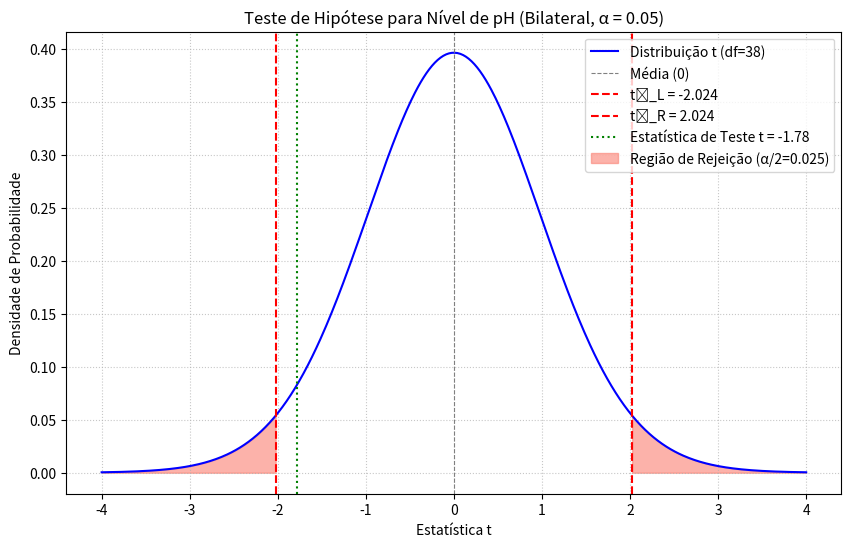
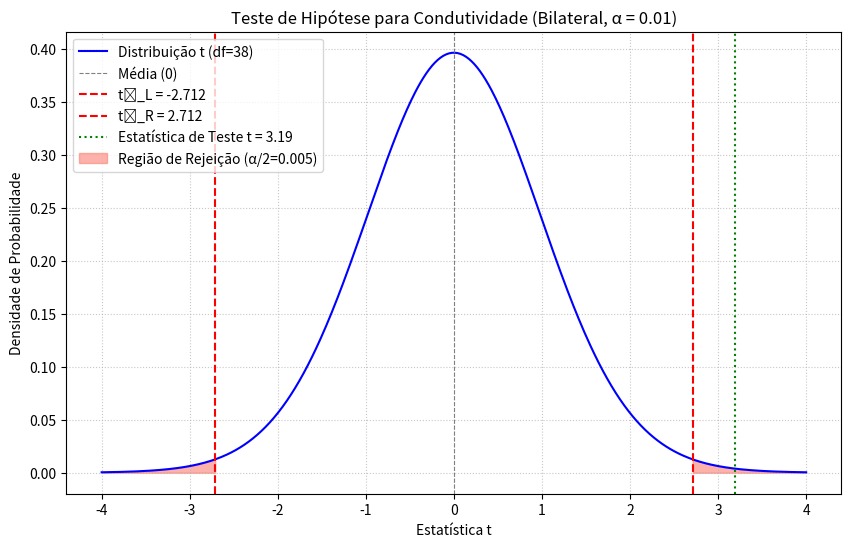

The script that saved these images, in order:
import scipy.stats
import matplotlib.pyplot as plt
import numpy as np

mu_0_ph = 6.8
n_ph = 39
x_barra_ph = 6.7
s_ph = 0.35
alpha_ph = 0.05

# a. Identifique a afirmação e formule H0 e Ha.
afirmacao_ph = "O nível médio do pH da água é de 6,8 (μ = 6,8)."
print(f"a. Afirmação: {afirmacao_ph}")

H0_simbolo_ph = "μ = 6.8"
Ha_simbolo_ph = "μ ≠ 6.8"
print(f"   H₀: {H0_simbolo_ph} (Hipótese Nula - REPRESENTA A AFIRMAÇÃO)")
print(f"   Hₐ: {Ha_simbolo_ph} (Hipótese Alternativa)")
print("   Tipo de Teste: Bilateral")

# b. Identifique o nível de significância α e os graus de liberdade.
df_ph = n_ph - 1 # Graus de liberdade
print(f"\nb. Nível de Significância (α) = {alpha_ph:.2f}")
print(f"   Graus de Liberdade (df) = {df_ph}")

# c. Encontre os valores críticos –t0 e t0 e identifique as regiões de rejeição.
alpha_over_2_ph = alpha_ph / 2
t0_ph_left = scipy.stats.t.ppf(alpha_over_2_ph, df=df_ph)
t0_ph_right = scipy.stats.t.ppf(1 - alpha_over_2_ph, df=df_ph)
print(f"\nc. Valores críticos t₀: -t₀ = {t0_ph_left:.3f}, +t₀ = {t0_ph_right:.3f}")
print(f"   Região de Rejeição: Rejeitar H₀ se t < {t0_ph_left:.3f} OU t > {t0_ph_right:.3f}.")

# d. Calcule a estatística de teste padronizada t. Esboce um gráfico.
erro_padrao_amostral_ph = s_ph / np.sqrt(n_ph)
t_estatistica_ph = (x_barra_ph - mu_0_ph) / erro_padrao_amostral_ph
print(f"\nd. Estatística de teste t = {t_estatistica_ph:.2f}")

# Esboço do gráfico
x_vals_t_ph = np.linspace(-4, 4, 500)
y_vals_t_ph = scipy.stats.t.pdf(x_vals_t_ph, df=df_ph)

plt.figure(figsize=(10, 6))
plt.plot(x_vals_t_ph, y_vals_t_ph, color='blue', label=f'Distribuição t (df={df_ph})')
plt.axvline(0, color='gray', linestyle='--', linewidth=0.8, label='Média (0)')
plt.axvline(t0_ph_left, color='red', linestyle='--', label=f't₀_L = {t0_ph_left:.3f}')
plt.axvline(t0_ph_right, color='red', linestyle='--', label=f't₀_R = {t0_ph_right:.3f}')
plt.axvline(t_estatistica_ph, color='green', linestyle=':', label=f'Estatística de Teste t = {t_estatistica_ph:.2f}')

x_fill_left_ph = np.linspace(-4, t0_ph_left, 100)
y_fill_left_ph = scipy.stats.t.pdf(x_fill_left_ph, df=df_ph)
plt.fill_between(x_fill_left_ph, 0, y_fill_left_ph, color='salmon', alpha=0.6, label=f'Região de Rejeição (α/2={alpha_over_2_ph:.3f})')
x_fill_right_ph = np.linspace(t0_ph_right, 4, 100)
y_fill_right_ph = scipy.stats.t.pdf(x_fill_right_ph, df=df_ph)
plt.fill_between(x_fill_right_ph, 0, y_fill_right_ph, color='salmon', alpha=0.6)

plt.title(f'Teste de Hipótese para Nível de pH (Bilateral, α = {alpha_ph:.2f})')
plt.xlabel('Estatística t')
plt.ylabel('Densidade de Probabilidade')
plt.legend()
plt.grid(True, linestyle=':', alpha=0.7)
plt.show()

# e. Decida se rejeita a hipótese nula.
print(f"\ne. Decisão:")
if t_estatistica_ph < t0_ph_left or t_estatistica_ph > t0_ph_right:
    decisao_ph = "Rejeitar H₀"
else:
    decisao_ph = "Não rejeitar H₀"
print(f"   Decisão: {decisao_ph}")

# f. Interprete a decisão no contexto da afirmação original.
print(f"\nf. Interpretação da decisão:")
if decisao_ph == "Rejeitar H₀":
    print(f"   Há evidência estatística suficiente em α = {alpha_ph:.2f} para rejeitar a afirmação da indústria de que o nível médio do pH da água no rio é de {mu_0_ph}.")
else:
    print(f"   Não há evidência estatística suficiente em α = {alpha_ph:.2f} para rejeitar a afirmação da indústria de que o nível médio do pH da água no rio é de {mu_0_ph}.")


# --- Teste 2: Condutividade Média do Rio ---
print("\n" + "="*60 + "\n") # Separador
print("--- Questão 54 - Teste 2: Condutividade Média do Rio ---")

# Dados fornecidos
mu_0_cond = 1890 # mg/l (Média hipotética da H0)
n_cond = 39      # Tamanho da amostra
x_barra_cond = 2350 # mg/l (Média amostral)
s_cond = 900     # mg/l (Desvio padrão amostral)
alpha_cond = 0.01  # Nível de significância

# a. Identifique a afirmação e formule H0 e Ha.
afirmacao_cond = "A condutividade média do rio é de 1.890 mg/l (μ = 1890 mg/l)."
print(f"a. Afirmação: {afirmacao_cond}")

H0_simbolo_cond = "μ = 1890"
Ha_simbolo_cond = "μ ≠ 1890"
print(f"   H₀: {H0_simbolo_cond} (Hipótese Nula - REPRESENTA A AFIRMAÇÃO)")
print(f"   Hₐ: {Ha_simbolo_cond} (Hipótese Alternativa)")
print("   Tipo de Teste: Bilateral")

# b. Identifique o nível de significância α e os graus de liberdade.
df_cond = n_cond - 1 # Graus de liberdade
print(f"\nb. Nível de Significância (α) = {alpha_cond:.2f}")
print(f"   Graus de Liberdade (df) = {df_cond}")

# c. Encontre os valores críticos –t0 e t0 e identifique as regiões de rejeição.
alpha_over_2_cond = alpha_cond / 2
t0_cond_left = scipy.stats.t.ppf(alpha_over_2_cond, df=df_cond)
t0_cond_right = scipy.stats.t.ppf(1 - alpha_over_2_cond, df=df_cond)
print(f"\nc. Valores críticos t₀: -t₀ = {t0_cond_left:.3f}, +t₀ = {t0_cond_right:.3f}")
print(f"   Região de Rejeição: Rejeitar H₀ se t < {t0_cond_left:.3f} OU t > {t0_cond_right:.3f}.")

# d. Calcule a estatística de teste padronizada t. Esboce um gráfico.
erro_padrao_amostral_cond = s_cond / np.sqrt(n_cond)
t_estatistica_cond = (x_barra_cond - mu_0_cond) / erro_padrao_amostral_cond
print(f"\nd. Estatística de teste t = {t_estatistica_cond:.2f}")

# Esboço do gráfico
x_vals_t_cond = np.linspace(-4, 4, 500)
y_vals_t_cond = scipy.stats.t.pdf(x_vals_t_cond, df=df_cond)

plt.figure(figsize=(10, 6))
plt.plot(x_vals_t_cond, y_vals_t_cond, color='blue', label=f'Distribuição t (df={df_cond})')
plt.axvline(0, color='gray', linestyle='--', linewidth=0.8, label='Média (0)')
plt.axvline(t0_cond_left, color='red', linestyle='--', label=f't₀_L = {t0_cond_left:.3f}')
plt.axvline(t0_cond_right, color='red', linestyle='--', label=f't₀_R = {t0_cond_right:.3f}')
plt.axvline(t_estatistica_cond, color='green', linestyle=':', label=f'Estatística de Teste t = {t_estatistica_cond:.2f}')

x_fill_left_cond = np.linspace(-4, t0_cond_left, 100)
y_fill_left_cond = scipy.stats.t.pdf(x_fill_left_cond, df=df_cond)
plt.fill_between(x_fill_left_cond, 0, y_fill_left_cond, color='salmon', alpha=0.6, label=f'Região de Rejeição (α/2={alpha_over_2_cond:.3f})')
x_fill_right_cond = np.linspace(t0_cond_right, 4, 100)
y_fill_right_cond = scipy.stats.t.pdf(x_fill_right_cond, df=df_cond)
plt.fill_between(x_fill_right_cond, 0, y_fill_right_cond, color='salmon', alpha=0.6)

plt.title(f'Teste de Hipótese para Condutividade (Bilateral, α = {alpha_cond:.2f})')
plt.xlabel('Estatística t')
plt.ylabel('Densidade de Probabilidade')
plt.legend()
plt.grid(True, linestyle=':', alpha=0.7)
plt.show()

# e. Decida se rejeita a hipótese nula.
print(f"\ne. Decisão:")
if t_estatistica_cond < t0_cond_left or t_estatistica_cond > t0_cond_right:
    decisao_cond = "Rejeitar H₀"
else:
    decisao_cond = "Não rejeitar H₀"
print(f"   Decisão: {decisao_cond}")

# f. Interprete a decisão no contexto da afirmação original.
print(f"\nf. Interpretação da decisão:")
if decisao_cond == "Rejeitar H₀":
    print(f"   Há evidência estatística suficiente em α = {alpha_cond:.2f} para rejeitar a afirmação da indústria de que a condutividade média do rio é de {mu_0_cond} mg/l.")
else:
    print(f"   Não há evidência estatística suficiente em α = {alpha_cond:.2f} para rejeitar a afirmação da indústria de que a condutividade média do rio é de {mu_0_cond} mg/l.")